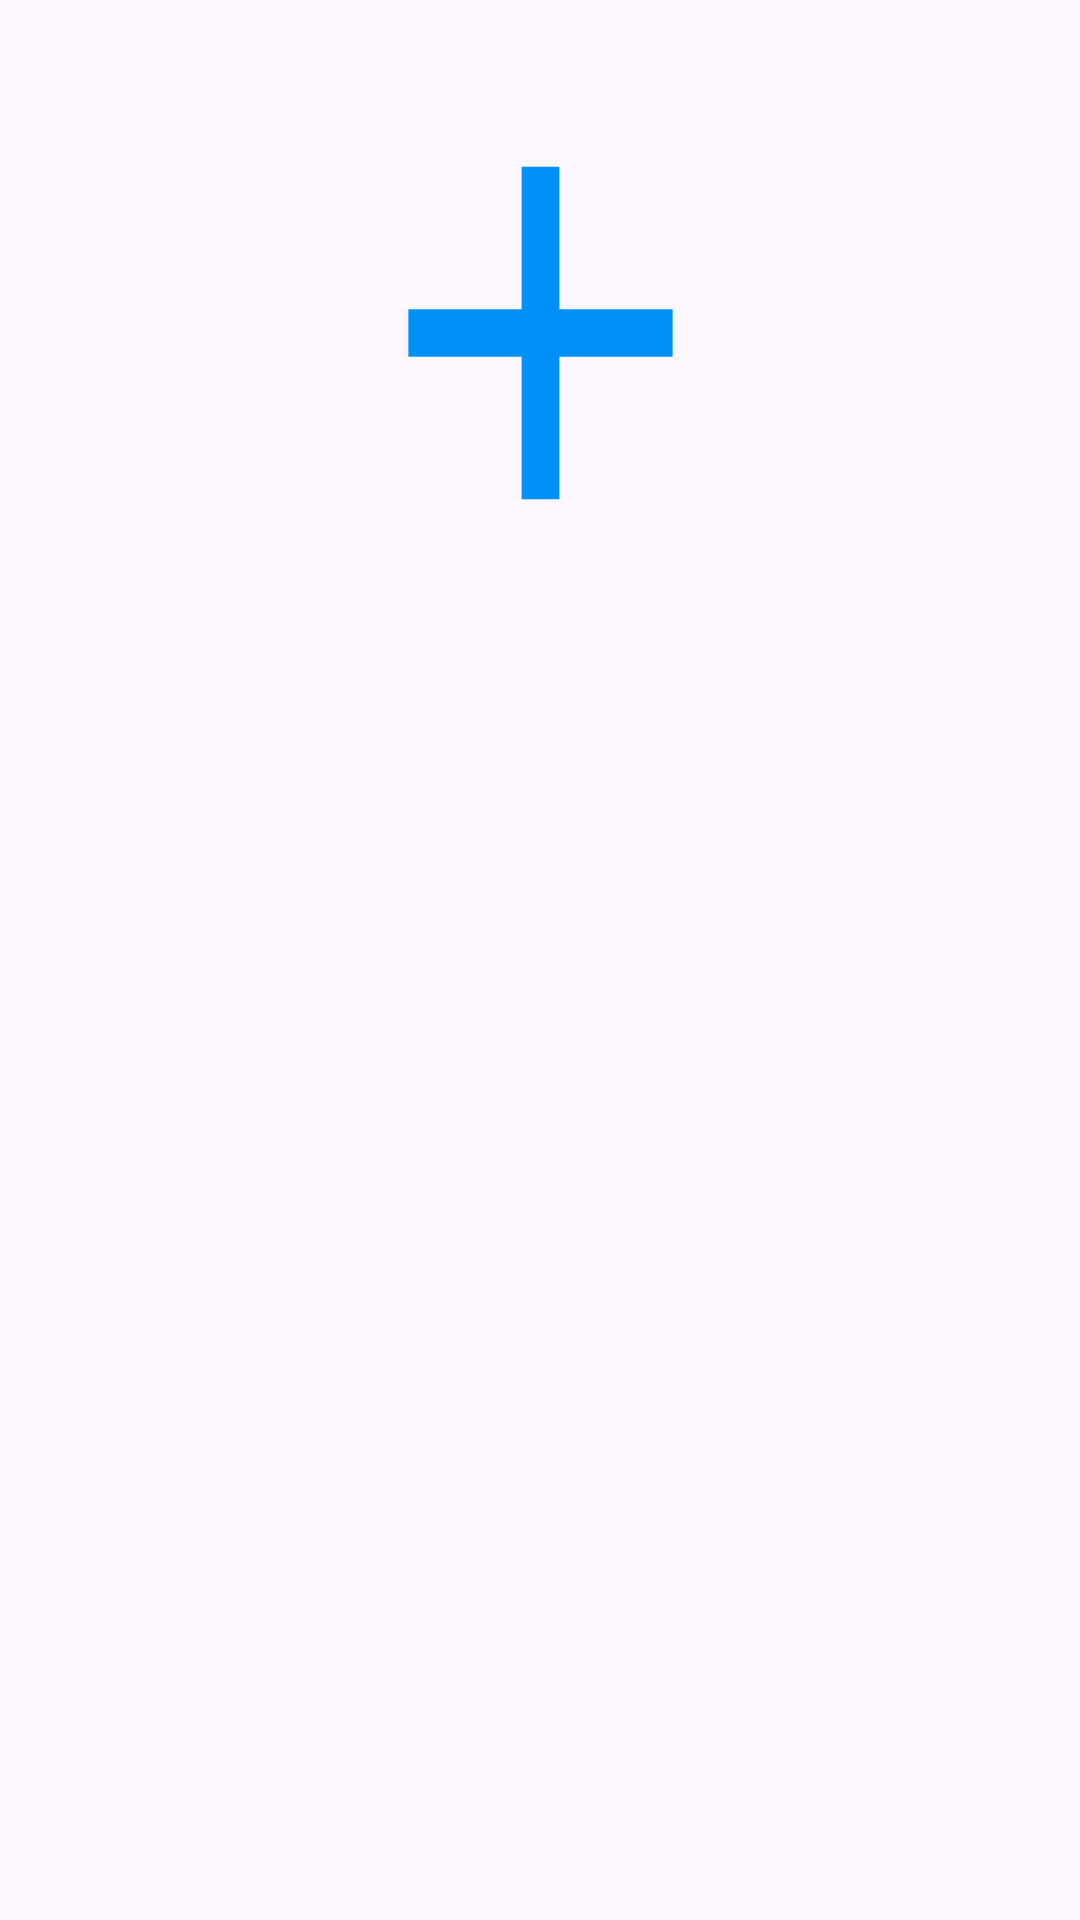

Reconstruct the res/layout file that produces this screen, plus the resources it refers to.
<!-- AndroidManifest.xml: application theme Theme.SQLiteCrud1 -->
<!-- res/layout/activity_main.xml -->
<?xml version="1.0" encoding="utf-8"?>
<androidx.constraintlayout.widget.ConstraintLayout xmlns:android="http://schemas.android.com/apk/res/android"
    xmlns:app="http://schemas.android.com/apk/res-auto"
    xmlns:tools="http://schemas.android.com/tools"
    android:layout_width="match_parent"
    android:layout_height="match_parent"
    tools:context=".MainActivity">

    <Button
        android:id="@+id/btn_insertar"
        android:layout_width="151dp"
        android:layout_height="190dp"
        android:layout_marginTop="16dp"
        android:layout_marginBottom="2dp"
        android:layout_weight="1"
        android:background="@drawable/baseline_add_24"
        android:gravity="center"
        app:layout_constraintBottom_toTopOf="@+id/lista"
        app:layout_constraintEnd_toEndOf="parent"
        app:layout_constraintStart_toStartOf="parent"
        app:layout_constraintTop_toTopOf="parent" />

    <ListView
        android:id="@+id/lista"
        android:layout_width="0dp"
        android:layout_height="0dp"
        app:layout_constraintBottom_toBottomOf="parent"
        app:layout_constraintEnd_toEndOf="parent"
        app:layout_constraintHorizontal_bias="0.0"
        app:layout_constraintStart_toStartOf="parent"
        app:layout_constraintTop_toBottomOf="@+id/btn_insertar" />


</androidx.constraintlayout.widget.ConstraintLayout>
<!-- resources referenced by this layout -->
<resources>
  <!-- drawable baseline_add_24 (drawable) -->
  <vector android:height="24dp" android:tint="#0090F6"
      android:viewportHeight="24" android:viewportWidth="24"
      android:width="24dp" xmlns:android="http://schemas.android.com/apk/res/android">
      <path android:fillColor="@android:color/white" android:pathData="M19,13h-6v6h-2v-6H5v-2h6V5h2v6h6v2z"/>
  </vector>
  <style name="Theme.SQLiteCrud1" parent="Base.Theme.SQLiteCrud1" />
  <style name="Base.Theme.SQLiteCrud1" parent="Theme.Material3.DayNight.NoActionBar">
          
          
      </style>
</resources>
